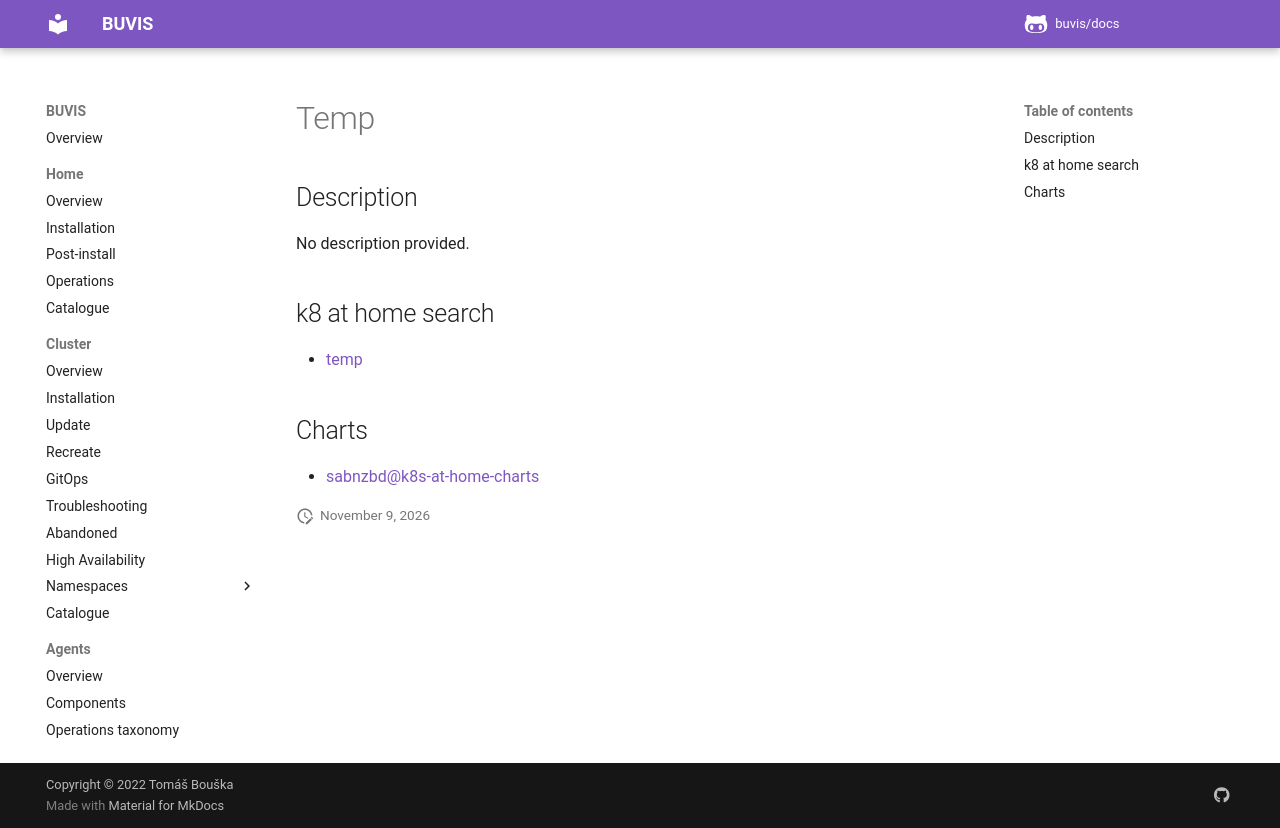

repository: buvis/docs · page: cluster/catalogue/temp/index.html · generator: mkdocs

# Temp

## Description

No description provided.

## k8 at home search

- [temp](https://nanne.dev/k8s-at-home-search/#/temp)

## Charts

- [sabnzbd@k8s-at-home-charts](https://k8s-at-home.com/charts/)
